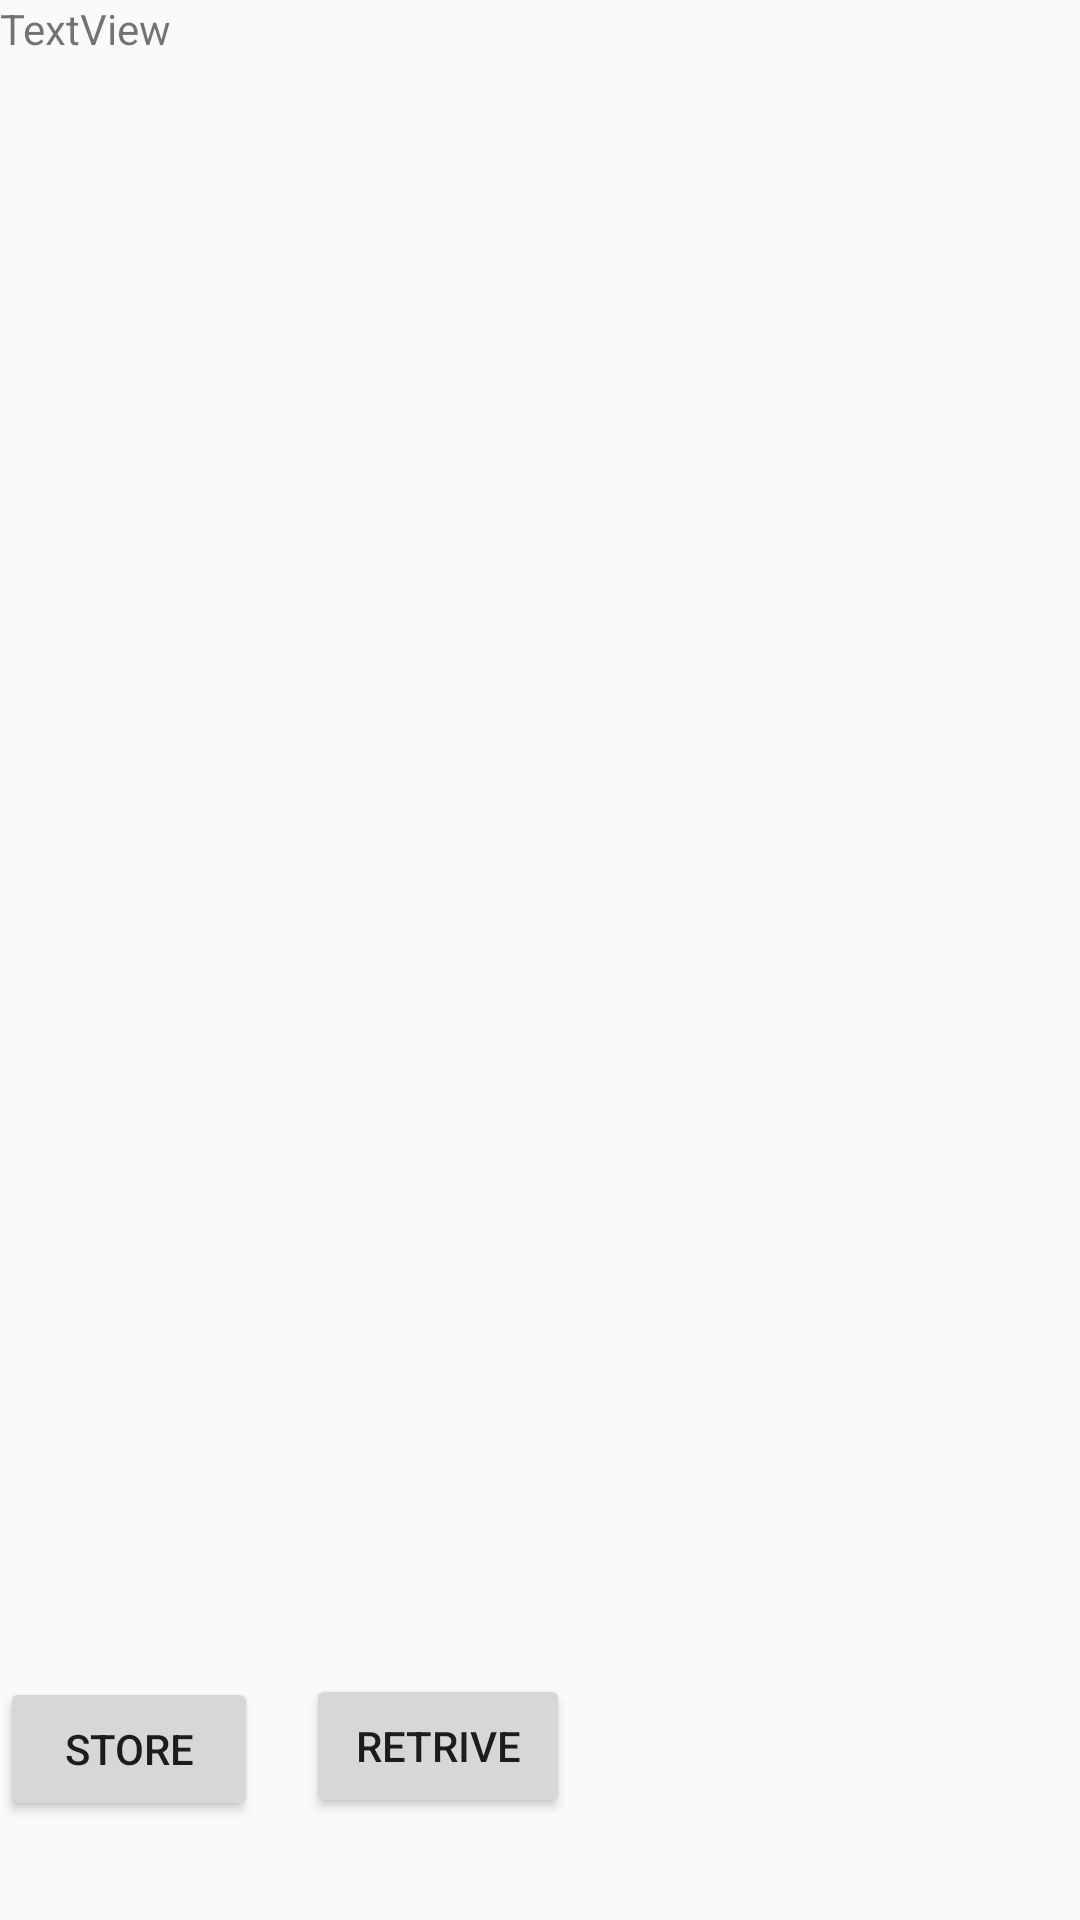

Write the Android layout XML for this screen, with the resource values it uses.
<!-- AndroidManifest.xml: application theme AppTheme -->
<!-- res/layout/fragment_song_list.xml -->
<?xml version="1.0" encoding="utf-8"?>
<RelativeLayout xmlns:android="http://schemas.android.com/apk/res/android"
    xmlns:app="http://schemas.android.com/apk/res-auto"
    xmlns:tools="http://schemas.android.com/tools"
    android:id="@+id/relativeLayout"
    android:layout_width="match_parent"
    android:layout_height="match_parent"
    tools:context=".db_Viewer" >

    <Button
        android:id="@+id/button"
        android:layout_width="wrap_content"
        android:layout_height="wrap_content"
        android:layout_alignParentEnd="true"
        android:layout_alignParentBottom="true"
        android:layout_marginEnd="170dp"
        android:layout_marginBottom="34dp"
        android:text="retrive" />


    <Button
        android:id="@+id/store"
        android:layout_width="wrap_content"
        android:layout_height="wrap_content"
        android:layout_alignParentEnd="true"
        android:layout_alignParentBottom="true"
        android:layout_marginEnd="274dp"
        android:layout_marginBottom="33dp"
        android:text="store" />

    <TextView
        android:id="@+id/display"
        android:layout_width="379dp"
        android:layout_height="604dp"
        android:layout_alignParentEnd="true"
        android:layout_alignParentBottom="true"
        android:layout_marginEnd="16dp"
        android:layout_marginBottom="99dp"
        android:text="TextView" />
</RelativeLayout>
<!-- resources referenced by this layout -->
<resources>
  <style name="AppTheme" parent="Theme.AppCompat.Light.NoActionBar">
          
          <item name="colorPrimary">#FFFFFF</item>
          <item name="colorPrimaryDark">#FFFFFF</item>
          <item name="colorAccent">#FFFFFF</item>
  
        
      </style>
</resources>
